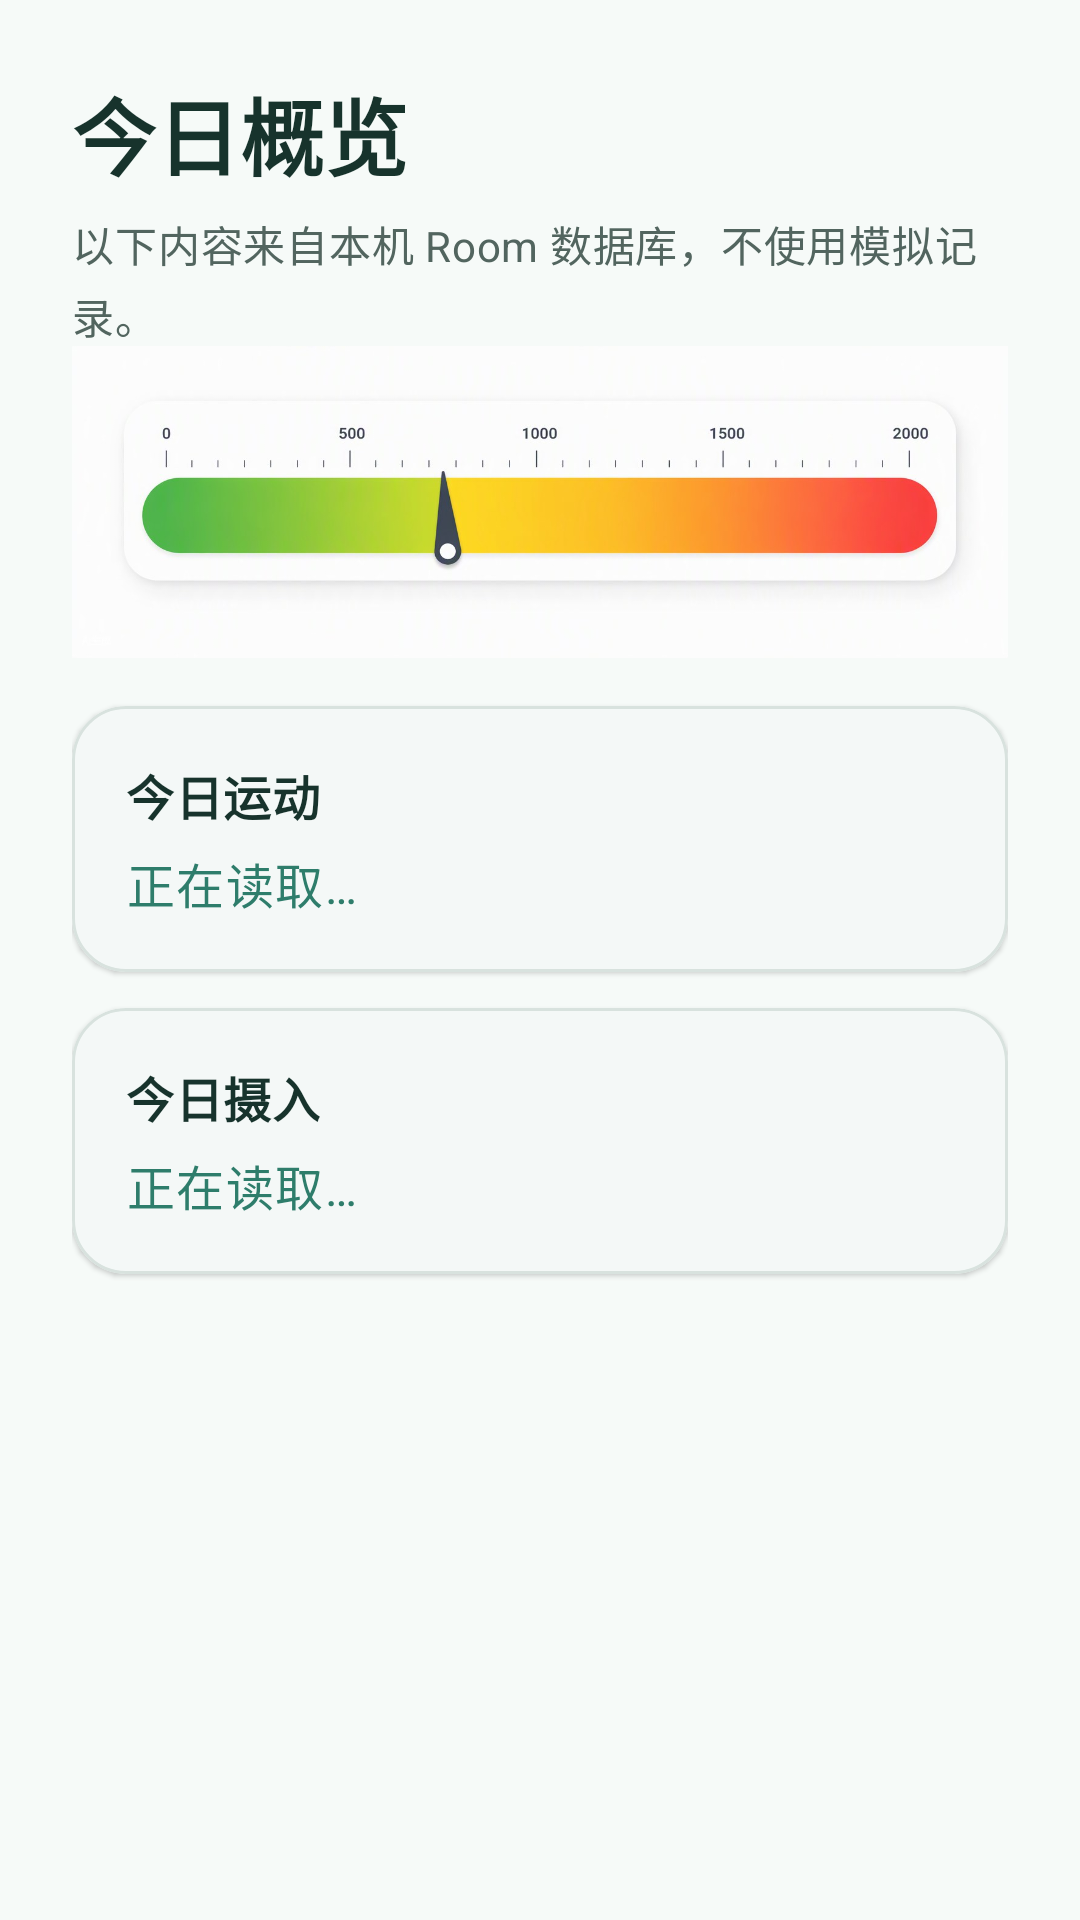

Android layout source for this screen:
<!-- AndroidManifest.xml: application theme Theme.HealthApp -->
<!-- res/layout/fragment_home.xml -->
<?xml version="1.0" encoding="utf-8"?>
<ScrollView xmlns:android="http://schemas.android.com/apk/res/android"
    android:layout_width="match_parent"
    android:layout_height="match_parent"
    android:fillViewport="true">

    <LinearLayout
        android:layout_width="match_parent"
        android:layout_height="wrap_content"
        android:orientation="vertical"
        android:padding="24dp">

        <TextView
            style="@style/TextAppearance.HealthApp.Headline"
            android:layout_width="wrap_content"
            android:layout_height="wrap_content"
            android:text="@string/home_title" />

        <TextView
            style="@style/TextAppearance.HealthApp.Body"
            android:layout_width="wrap_content"
            android:layout_height="wrap_content"
            android:layout_marginTop="6dp"
            android:text="@string/home_subtitle" />

        
        <FrameLayout
            android:id="@+id/container_home_gauge"
            android:layout_width="match_parent"
            android:layout_height="wrap_content"
            android:layout_marginBottom="16dp">

            <ImageView
                android:layout_width="match_parent"
                android:layout_height="wrap_content"
                android:adjustViewBounds="true"
                android:contentDescription="@string/home_gauge_placeholder_desc"
                android:scaleType="fitCenter"
                android:src="@drawable/gauge_home_placeholder" />
        </FrameLayout>

        <com.google.android.material.card.MaterialCardView
            style="@style/Widget.HealthApp.Card"
            android:layout_width="match_parent"
            android:layout_height="wrap_content">

            <LinearLayout
                android:layout_width="match_parent"
                android:layout_height="wrap_content"
                android:orientation="vertical"
                android:padding="18dp">

                <TextView
                    style="@style/TextAppearance.HealthApp.CardTitle"
                    android:layout_width="wrap_content"
                    android:layout_height="wrap_content"
                    android:text="@string/home_exercise_label" />

                <TextView
                    android:id="@+id/text_home_exercise_value"
                    style="@style/TextAppearance.HealthApp.CardValue"
                    android:layout_width="wrap_content"
                    android:layout_height="wrap_content"
                    android:layout_marginTop="6dp"
                    android:text="@string/home_loading" />
            </LinearLayout>
        </com.google.android.material.card.MaterialCardView>

        <com.google.android.material.card.MaterialCardView
            style="@style/Widget.HealthApp.Card"
            android:layout_width="match_parent"
            android:layout_height="wrap_content"
            android:layout_marginTop="12dp">

            <LinearLayout
                android:layout_width="match_parent"
                android:layout_height="wrap_content"
                android:orientation="vertical"
                android:padding="18dp">

                <TextView
                    style="@style/TextAppearance.HealthApp.CardTitle"
                    android:layout_width="wrap_content"
                    android:layout_height="wrap_content"
                    android:text="@string/home_calorie_label" />

                <TextView
                    android:id="@+id/text_home_calorie_value"
                    style="@style/TextAppearance.HealthApp.CardValue"
                    android:layout_width="wrap_content"
                    android:layout_height="wrap_content"
                    android:layout_marginTop="6dp"
                    android:text="@string/home_loading" />
            </LinearLayout>
        </com.google.android.material.card.MaterialCardView>
    </LinearLayout>
</ScrollView>
<!-- resources referenced by this layout -->
<resources>
  <!-- drawable gauge_home_placeholder: jpg bitmap (drawable, 33763 bytes) -->
  <string name="home_calorie_label">今日摄入</string>
  <string name="home_exercise_label">今日运动</string>
  <string name="home_gauge_placeholder_desc">卡路里量尺示意图（临时占位，将由实时量尺替换）</string>
  <string name="home_loading">正在读取…</string>
  <string name="home_subtitle">以下内容来自本机 Room 数据库，不使用模拟记录。</string>
  <string name="home_title">今日概览</string>
  <style name="TextAppearance.HealthApp.Body" parent="TextAppearance.Material3.BodyMedium">
          <item name="android:textColor">@color/health_text_secondary</item>
      </style>
  <style name="TextAppearance.HealthApp.CardTitle" parent="TextAppearance.Material3.TitleMedium">
          <item name="android:textColor">@color/health_text_primary</item>
          <item name="android:textStyle">bold</item>
      </style>
  <style name="TextAppearance.HealthApp.CardValue" parent="TextAppearance.Material3.BodyLarge">
          <item name="android:textColor">@color/health_primary</item>
      </style>
  <style name="TextAppearance.HealthApp.Headline" parent="TextAppearance.Material3.HeadlineMedium">
          <item name="android:textColor">@color/health_text_primary</item>
          <item name="android:textStyle">bold</item>
      </style>
  <style name="Widget.HealthApp.Card" parent="Widget.Material3.CardView.Elevated">
          <item name="cardBackgroundColor">@color/health_surface</item>
          <item name="cardCornerRadius">18dp</item>
          <item name="cardElevation">1dp</item>
          <item name="strokeColor">@color/health_outline</item>
          <item name="strokeWidth">1dp</item>
      </style>
  <style name="Theme.HealthApp" parent="Theme.Material3.DayNight.NoActionBar">
          <item name="colorPrimary">@color/health_primary</item>
          <item name="colorOnPrimary">@color/health_on_primary</item>
          <item name="colorPrimaryContainer">@color/health_primary_container</item>
          <item name="android:colorBackground">@color/health_background</item>
          <item name="colorSurface">@color/health_surface</item>
          <item name="android:navigationBarColor">@color/health_surface</item>
          <item name="android:statusBarColor">@color/health_background</item>
          <item name="android:windowLightStatusBar">true</item>
      </style>
  <color name="health_text_secondary">#52655F</color>
  <color name="health_text_primary">#17332C</color>
  <color name="health_primary">#2E7D6B</color>
  <color name="health_surface">#FFFFFF</color>
  <color name="health_outline">#D8E2DE</color>
  <color name="health_on_primary">#FFFFFF</color>
  <color name="health_primary_container">#CDEDE4</color>
  <color name="health_background">#F6FAF8</color>
</resources>
